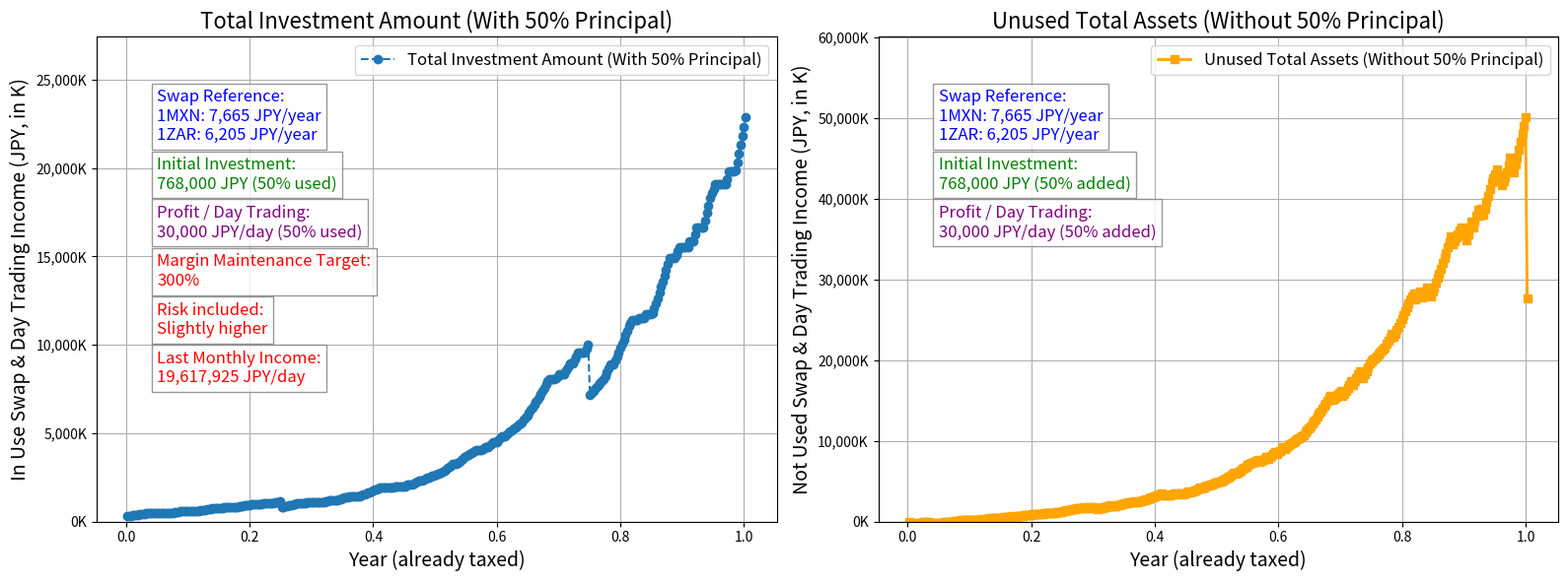

Recreate this plot in Python.
"""
【スワップポイント＆デイトレード収益計算プログラムの使い方】

このプログラムは、運用中及び未運用のスワップポイントとデイトレード収益を計算し、そのトレンドをグラフとして可視化するツールです。
プログラムを実行することで、運用状況を理解しやすくなります。

プログラムファイル名: "SwapPointProfitAnalysis.py"

【機能】
●入力された設定値に基づいたスワップポイント収益を日次で計算する機能（初期投資額の半分を運用）。
●入力された設定値に基づいたデイトレード収益を日次で計算する機能。
●入力された設定値に基づいた一定期間毎の追加投資処理機能（半分を運用）。
●入力された設定値に基づいた、通貨毎のロットの配分比率の算出機能と、その比率に基づいて増資の配分や未運用残高の配分を計算する機能。
●目標証拠金維持率を超過した場合に、余剰資金を運用残高に移動する機能。
●日次リスク要因「1. デイトレードの取引回数の内、何回かで損失発生」「2. 時間帯によるボラティリティリスクを適用」「3. 年に二回大損失が発生」を計算する機能。
●所得税課税処理機能（シミュレーションを行う設定年数毎に課税処理。税率は損益通算収益に準じたもの）。

---
1. Python がインストールされているかの確認方法
    1.1 Mac の場合:
        - ターミナルを開き、以下のコマンドを入力してください。
          "python3 --version"
        - バージョンが表示されれば Python がインストールされています。
          例: "Python 3.9.x"
        - 表示されない場合はインストールが必要です。

    1.2 Windows の場合:
        - コマンドプロンプトを開き、以下のコマンドを入力してください。
          "python --version"
        - または以下を試してください。
          "py --version"
        - バージョンが表示されれば Python がインストールされています。
          例: "Python 3.9.x"
        - 表示されない場合はインストールが必要です。

---
2. Python のインストール方法
    Mac 及び Windows で、以下の手順を実行してください。

    2.1 Python をコマンドでインストール:
        1. ターミナルまたはコマンドプロンプトを開きます。
        2. 次のコマンドを入力して Python をインストールします。
           Mac の場合:
           "brew install python"
           Windows の場合:
           "choco install python"
        3. インストール後、上記の "python3 --version" または "python --version" でバージョンを確認してください。

    2.2 Python のインストールが完了したら、"pip" または "pip3" コマンドが有効になっていることを確認します。

---
3. 必要なライブラリのインストール状況確認とインストール方法
    このプログラムでは以下のライブラリを使用します。
    - "matplotlib"

    3.1 ライブラリのインストール状況確認:
        - ターミナルまたはコマンドプロンプトで以下を入力してください。
          "pip show matplotlib"
        - または:
          "pip3 show matplotlib"
        - 結果が表示されればインストールされています。

    3.2 ライブラリのインストール方法:
        - インストールされていない場合は以下を入力してください。
          "pip install matplotlib"
        - または:
          "pip3 install matplotlib"

---
4. VS Code を使ったプログラム実行方法
    4.1 VS Code をインストール:
        - 公式サイトからインストールしてください。
          URL: https://code.visualstudio.com
    
    4.2 Python 拡張機能をインストール:
        - VS Codeを開き、左側の「拡張機能」アイコンをクリックします。
        - 検索バーに "Python" と入力し、Microsoft が提供する Python 拡張機能をインストールします。

    4.3 このプログラムを実行:
        - プログラムをファイルに保存します。例: "SwapPointProfitAnalysis.py"
        - VS Code でこのファイルを開き、右側上部メニューの再生ボタンをクリックします。
        - VS Code 下部にコンソールが表示され、結果が表示されます。その直後、グラフが描画されます（ほぼ同時）。

---
5. トラブルシューティング
    - ライブラリが見つからないエラーが発生する場合:
        - 上記「ライブラリのインストール方法」を再度確認してください。
    - グラフが表示されない場合:
        - 実行環境（ターミナルやコマンドプロンプト）が正しいか確認してください。
        - Python のバージョンが 3.6 以上であることを確認してください。

---
これで準備完了です。プログラムを実行して収益計算を体験してください！

---
【ライセンス】
# このスクリプトは matplotlib ライブラリを利用しています。
# matplotlib は BSD スタイルの Matplotlib License でライセンスされています。
# 詳細: https://matplotlib.org/stable/users/license.html

---
【注意】
シミュレーションには、一般常識に基づく現実的に起きうる損失リスクを、少し拡大した割合で設定してあります。このリスクはランダムな発生率によって適用されます。
従って、設定値が同じでもシミュレーション結果は毎回微妙に異なるものになる可能性があります。

---
【初期設定】
以下の説明に従って初期設定値を入力してください。
"""
# 【初期投資額（円）】
# このプログラムで運用を開始するための最初の投資金額を指定します。
# 初期投資額の 50% を運用資金として使用し、スワップポイント収益の計算に利用します。
# 残りの 50% は未運用分（元本）として管理され、課税対象外として扱われます。
# この分割は、証拠金維持率を充分に確保し、強制ロスカットのリスクを軽減するために行われます。
InitialInvestmentYen = 768000

# 【各通貨の一日当たりのスワップポイント（円）】
# MXN/JPY（メキシコ・ペソ）と ZAR/JPY（南アフリカ・ランド）の通貨ペアで、
# 1ロット当たりの1日毎に得られるスワップポイントを設定します。
MxnSwapPerDay = 21
ZarSwapPerDay = 17

# 【1ロット購入に必要な金額】
# 各通貨の1ロット（DMM FX の場合：1万通貨）を購入するために必要な日本円の金額を指定します。
# この値は実際の為替レートを基に設定され、再投資や追加投資のロット数計算に使用されます。
Mxn1LotCost = 2972  # MXN/JPY
Zar1LotCost = 3328  # ZAR/JPY
# 1ロット購入金額がレバレッジ適用後の価格である場合は以下を True、そうでなければ False にします。
# レバレッジが適用されていない場合、1通貨の対円価格を最小取引単位倍した価格が1ロットの購入に必要な価格とほとんど等しくなります。
# 1ロットの購入に必要な金額が上記計算結果よりも大きく小さい場合、レバレッジが適用されています。
LotCostLeveraged = True

# 【レバレッジ】
# 適用するレバレッジの倍率を整数で設定します（25倍なら25）。
Leverage = 25

# 【初期ロット数】
# 最初に購入するロット数を通貨ペア毎に設定します。
# このロット数に基づいてスワップポイント収益が計算されます。
# 注意：レバレッジを参考に小さな値から計算を始めてください。この値を基に初期の必要証拠金が計算されます。
MxnLots = 100  # MXN/JPY のロット数
ZarLots = 0  # ZAR/JPY のロット数

# 【証拠金維持率の目標値（%）】
# このプログラムで運用を効率化するための目標となる証拠金維持率を設定します。
# 証拠金維持率がこの値を超えた場合、未運用残高の一部を運用資金として振り分けます。
# この設定により、運用効率を最大化し、未運用資金の過剰な蓄積を防ぎます。
# 目標値は適切な安全域を考慮して調整することが推奨されます。
MarginMaintenanceTarget = 300  # 証拠金維持率目標値（パーセントを整数で入力。300% なら 300）

# 【デイトレード設定】
# 総口座残高の何％をデイトレードに使用するかを設定します（パーセントを整数で入力。100% なら 100）。
# デイトレードをしない場合は 0 と設定します。
DayTradingInvestmentRatio = 100

# 【デイトレードによる予想追加収入（円/日）】
# 毎日デイトレードを行うことで得られると想定される追加収入を設定します。
# この値はスワップポイント収益に加算され、総収益の予測計算に使用されます。
# デイトレードの実績や市場状況に応じてこの値を調整することが推奨されます。
ExpectedDailyTradeProfitInputYen = 30000  # 1日当たりのデイトレードによる予想追加収益（円/日）

# 【追加投資設定】
# 偶数月の16日に行う追加投資に関する設定です。
# この設定は、日本の年金受給者を想定しており、偶数月（2月、4月、6月...）に
# 年金が支給されるタイミングで、一部の資金を追加投資に充当する前提で計算を行います。
# 実際の日本の公的年金は「偶数月の15日」に支給されますが、16日を投入日とすることで、
# 資金投入の判断を行う時間を確保することを目的としています。

# 【偶数月に投入する追加投資額（円）】
# 偶数月16日に投入する追加投資額を指定します。
# この金額の 25% ずつを MXN/JPY 及び ZAR/JPY に分配して新たなロットを購入します。
BiMonthlyInvestment = 50000

# 【年間収益がこの金額に達すると追加投資を中止】
# 障害年金受給者を想定し、年収が 370 万円を超えると障害年金の支給が半減、472 万円を超えると停止されるため、
# この金額を上限として追加投資を中止するよう設定しています。
# ただし、上限に達するまでに計画されている当年分の追加投資は実行されます。
InvestmentIncomeLimit = 3700000

# 【シミュレーション年数】
Simulation = 1

# 初期設定を基に各種設定値をグローバル変数として設定し、後続のプログラムが参照可能にする関数
def InitializeGlobals():
    """
    コンソールベースの当プログラムにおいて、ユーザーが初期設定した情報を持つグローバル変数に基づいて、後続のプログラムが利用可能なグローバル変数を設定する関数。

    初期投資額が 0 の場合、コンソールにメッセージを出力してプログラムの実行を中止します。

    Parameters:
        なし。

    Returns:
        なし。
    """
    # グローバル変数を宣言
    global InvestmentForTrading, DayTradingInvestmentRatio, DayTradingInvestment, TradeProfitRate, ExpectedDailyTradeProfit, \
        MxnSwapPerYear, ZarSwapPerYear

    if InitialInvestmentYen > 0:  # 初期投資額が 1 以上であることを確認
        InvestmentForTrading = InitialInvestmentYen * 0.5  # 初期投資額の約半分をスワップポイント運用に使用し、残りを残高として設定
        # デイトレード使用金額率を少数に変換
        DayTradingInvestmentRatio = DayTradingInvestmentRatio / 100 if DayTradingInvestmentRatio > 0 else 0

        if DayTradingInvestmentRatio > 0:  # デイトレード使用金額率が 0 でないことを確認
            DayTradingInvestment = InitialInvestmentYen * DayTradingInvestmentRatio  # デイトレードに使用する金額を計算
            TradeProfitRate = ExpectedDailyTradeProfitInputYen / DayTradingInvestment \
                if ExpectedDailyTradeProfitInputYen > 0 else 0  # デイトレード利益率を計算
        else:  # デイトレード使用金額率が 0 の場合
            TradeProfitRate = 0  # デイトレード利益率を 0 に設定

        # 計算された日次デイトレード収益（円/日）
        ExpectedDailyTradeProfit = InitialInvestmentYen * DayTradingInvestmentRatio * TradeProfitRate
    else:  # 初期投資額が 0 の場合
        import sys  # システム操作に必要なモジュールをインポート
        print("初期投資金額が 0 に設定されています。プログラムの実行を中止しました。")
        sys.exit(1)  # プログラムの実行を中止し、終了コード 1 を返す

    # 各通貨ペアにおける、1ロット当たりの年間スワップ収益を計算
    MxnSwapPerYear = MxnSwapPerDay * 365  # MXN/JPY の年間スワップ収益
    ZarSwapPerYear = ZarSwapPerDay * 365  # ZAR/JPY の年間スワップ収益

# 日次スワップ収益を計算する関数
def CalculateDailySwap(CurrentMxnLots, CurrentZarLots, MxnSwapPerDay, ZarSwapPerDay):
    """
    現在のロット数とスワップポイントを基に日次スワップ収益を計算する関数。

    Args:
        CurrentMxnLots (int): MXN/JPY の現在のロット数。
        CurrentZarLots (int): ZAR/JPY の現在のロット数。
        MxnSwapPerDay (float): MXN/JPY の日次スワップポイント。
        ZarSwapPerDay (float): ZAR/JPY の日次スワップポイント。

    Returns:
        float: 日次のスワップ収益（JPY）。
    """
    MxnDailySwap = CurrentMxnLots * MxnSwapPerDay  # MXN/JPY の日次スワップ収益を計算
    ZarDailySwap = CurrentZarLots * ZarSwapPerDay  # ZAR/JPY の日次スワップ収益を計算
    return MxnDailySwap + ZarDailySwap  # 両通貨のスワップ収益を合計して返す

# 日次収益を計算する関数
def CalculateDailyIncome(LastSimulation = False):
    """
    日次収益を計算する関数。

    この関数は以下の二つの収益要素を計算し、合算します：
    1. スワップ収益：通貨ロット数及びスワップポイントに基づいて計算。
    2. デイトレード収益：初期デイトレード使用金額または運用資金の大きい方にデイトレード利益率を掛けた値を計算し、スワップ収益に加算。

    注意:
    - 必要な値は全てグローバル変数から取得します。
    - 日次収益 ("DailyIncome") と日次デイトレード収益 ("DailyInvestmentProfit") を計算します。

    Returns:
        None
    """
    global DailyIncome, DailyInvestmentProfit  # グローバル変数を宣言

    # 日次スワップ収益を計算する（補助関数を利用）
    DailyIncome = CalculateDailySwap(CurrentMxnLots, CurrentZarLots, MxnSwapPerDay, ZarSwapPerDay)

    # デイトレード分の収益を計算して追加
    # 初期デイトレード使用金額または必要証拠金の大きい方にデイトレード利益率を掛けて日次デイトレード収益を計算
    DailyInvestmentProfit = max(DayTradingInvestment, TotalInvestment) * TradeProfitRate \
        if LotCostLeveraged else max(DayTradingInvestment, TotalInvestment) * Leverage * TradeProfitRate
    DailyIncome += DailyInvestmentProfit  # デイトレード収益を日次収益に加算

import random  # ランダムな数値や確率的な要素を生成するための標準ライブラリ
# 日次リスク要素を適用する関数
def ApplyDailyRiskFactors(LastSimulation = False):
    """
    デイトレードのシミュレーションにおける日次リスク要素を適用する関数。

    この関数は以下の三つのリスク要素を考慮して収益や投資額を調整します：
    1. デイトレード中の一定確率での損失発生。
    2. 時間帯に応じたボラティリティリスクの変動。
    3. 年に二回発生する大損失。

    注意:
    - "DailyInvestmentProfit"、"Leverage"、"Day"、"TotalInvestment"、"RemainingReinvestment" はグローバル変数として使用されます。
    - 大損失部分では、損失率は既にレバレッジを考慮した値として計算されている前提です。

    Returns:
        None
    """
    global DailyIncome, DailyInvestmentProfit, Day, TotalInvestment, RemainingReinvestment  # グローバル変数を宣言

    # デイトレード中の一定確率での損失発生
    LossProbability = 0.175  # 損失発生確率（17.5%）
    LossRate = 0.095  # 損失額を日次収益の 9.5% とする
    if random.random() < LossProbability:  # 損失が発生するかどうかをランダムに決定
        DailyIncome -= DailyInvestmentProfit * LossRate * Leverage  # レバレッジ適用

    # 時間帯によるボラティリティリスクの適用
    if Day % 24 in range(9, 18):  # 日本時間の昼間（午前9時から午後6時）
        LowVolatilityLossRate = 0.02  # ボラティリティが低い場合の日次収益に対する損失（2%）
        DailyIncome -= DailyInvestmentProfit * LowVolatilityLossRate * Leverage  # レバレッジ適用

    # 年に二回発生する大損失の適用
    if Day in [91, 273]:  # 年間の91日目（3ヶ月後）と273日目（9ヶ月後）
        MajorLossRate = 0.3  # 資金の 30% を喪失する大損失
        TotalInvestment -= TotalInvestment * MajorLossRate  # 運用資金からレバレッジ考慮済みの損失額を減算
        RemainingReinvestment -= RemainingReinvestment * MajorLossRate  # 再投資残高からレバレッジ考慮済みの損失額を減算
        TotalInvestment = max(TotalInvestment, 0)  # 運用資金が負の値にならないように調整
        RemainingReinvestment = max(RemainingReinvestment, 0)  # 再投資残高が負の値にならないように調整

# 運用成績を計算する関数
def CalculateSwapAndTradingProfitGrowth():
    """
    スワップポイントとデイトレード収益を複利計算し、設定年分の日次収益データを生成します。
    偶数月の16日に追加投資を行い、日次の収益から再投資を行います。

    Returns:
        tuple: 日次、累積収益データを格納したリスト。
    """
    import math  # 最少公約数 (GCD) の計算など数学的な処理に使用するライブラリ
    # 補助関数：再投資処理
    def PerformReinvestment(DailyIncome, TotalInvestment, TotalCumulativeSwapAndTradingProfit, UsedProfitForInvestment, Leverage,
        MarginMaintenanceTarget, RemainingReinvestment, AdditionalUnusedInvestment, UsedUnusedInvestment,
        CurrentMxnLots, CurrentZarLots, Mxn1LotCost, Zar1LotCost, MxnLotRatio, ZarLotRatio, TotalRatio):
        """
        再投資処理を行い、指定された通貨（MXN/JPY、ZAR/JPY）のロット数を追加購入する関数。

        この関数は日次収益（DailyIncome）の一部を再投資に充て、証拠金維持率の調整及び通貨ロットの購入を行います。
        投資資金の運用状況を動的に管理し、再投資残高やロット保有数などの状態を更新します。

        処理の詳細:
        1. 再投資額の計算及び加算:
        - 日次収益（DailyIncome）の 50% を再投資額として計算し、再投資残高（RemainingReinvestment）に加算します。

        2. 証拠金維持率の計算:
        - 現在の証拠金維持率を補助関数 "CalculateMarginMaintenanceRate()" を使用して計算します。
        - 計算には、運用残高、再投資残高、累積スワップ及びデイトレード収益、増資未運用残高などの情報を使用します。

        3. 証拠金維持率の調整:
        - 証拠金維持率が目標値を超えている場合、補助関数 "TransferFundsToReinvestment()" を呼び出し、
          未運用の「累積スワップ及びデイトレード収益」や「増資未運用残高」から再投資残高への資金移動を行います。
        - 資金移動後、再投資残高や運用済み「累積スワップ及びデイトレード収益」の状態が更新されます。

        4. 購入可能額の計算:
        - 再投資残高にレバレッジを不適用・適用し、購入可能額（AvailableFunds）を算出します。
        - 通貨毎のロット購入比率（MxnLotRatio、ZarLotRatio）に基づき、購入可能額を二つの通貨に分配します。

        5. ロット購入処理:
        - 割り当てられた購入可能額に基づき、以下の処理を繰り返します:
            - 1ロット分のコスト以上の資金がある場合に、購入可能なロット数を計算。
            - 計算したロット数を既存のロット保有数に加算。
            - 使用した金額を購入可能額及び再投資残高から減算。
            - 必要証拠金（TotalInvestment）を加算し、運用状況を反映。

        6. 計算結果の返却:
        - 更新された状態の各種変数を返します。

        注意:
        - レバレッジ適用の有無（LotCostLeveraged）は、購入可能額や残高の計算に影響します。
        - 証拠金維持率が高すぎる場合、運用効率が低下する可能性があるため、再投資の際には証拠金維持率の目標値を基準とした調整が行われます。

        Args:
            DailyIncome (float): 日次スワップ及びデイトレード収益。収益の 50% を再投資用の資金として充当。
            TotalInvestment (float): 運用残高（必要証拠金）。
            TotalCumulativeSwapAndTradingProfit (float): 「累積スワップ及びデイトレード収益」。
            UsedProfitForInvestment (float): 運用済み「累積スワップ及びデイトレード収益」。
            Leverage (int): レバレッジ。
            MarginMaintenanceTarget (int): 目標証拠金維持率（300% なら 300）。
            RemainingReinvestment (float): 再投資残高（運用残高の追加準備金、レバレッジ未適用）。残っている再投資用残高に日次収益の 50% を加算。
            AdditionalUnusedInvestment (float): 「増資未運用残高（累積）」。
            UsedUnusedInvestment (float): 運用済み「増資未運用残高（累積）」。
            CurrentMxnLots (int): 現在保有している MXN/JPY のロット数。
            CurrentZarLots (int): 現在保有している ZAR/JPY のロット数。
            Mxn1LotCost (float): 1ロット当たりの MXN/JPY の購入費用。
            Zar1LotCost (float): 1ロット当たりの ZAR/JPY の購入費用。
            MxnLotRatio (float): MXN のロット数比率。
            ZarLotRatio (float): ZAR のロット数比率。
            TotalRatio (float): MXN 及び ZAR のロット数比率の合計。

        Returns:
            tuple:
                - TotalInvestment (float): 更新後の運用残高（必要証拠金）。
                - RemainingReinvestment (float): 更新後の再投資残高（運用残高の追加準備金）。
                - UsedProfitForInvestment (float): 更新後の運用済み「累積スワップ及びデイトレード収益」。
                - UsedUnusedInvestment (float): 更新後の運用済み「増資未運用残高（累積）」。
                - CurrentMxnLots (int): 更新された MXN/JPY のロット数。
                - CurrentZarLots (int): 更新された ZAR/JPY のロット数。
        """
        # 補助関数：証拠金維持率を計算
        def CalculateMarginMaintenanceRate(TotalInvestment, RemainingReinvestment, MarginMaintenanceTarget,
            TotalCumulativeSwapAndTradingProfit, UsedProfitForInvestment, AdditionalUnusedInvestment, UsedUnusedInvestment):
            """
            現在の証拠金維持率を計算する関数。

            この関数は、運用中の資金に対する口座全体の資金比率を計算し、整数のパーセント形式で証拠金維持率を返します。証拠金維持率は、運用中の資金がどの程度の
            安全性・余裕を持っているかを評価するための指標です。また、口座残高全体を内部で計算しますが、この関数ではその値を返しません。

            Args:
                TotalInvestment (float): 運用残高（必要証拠金）。
                RemainingReinvestment (float): 再投資残高（運用残高の追加準備金、レバレッジ未適用）。
                MarginMaintenanceTarget (int): 目標証拠金維持率（300% なら 300）。
                TotalCumulativeSwapAndTradingProfit (float): 「累積スワップ及びデイトレード収益」。
                UsedProfitForInvestment (float): 運用済み「累積スワップ及びデイトレード収益」。
                AdditionalUnusedInvestment (float): 「増資未運用残高（累積）」。
                UsedUnusedInvestment (float): 運用済み「増資未運用残高（累積）」。

            Returns:
                int: 現在の証拠金維持率（整数のパーセント形式。例：300% なら 300）。
                    - 証拠金維持率が計算できない場合（総資産がゼロの場合）は目標値から1を引いた数を返します。

            Note:
                証拠金維持率が高すぎる場合、運用効率が低下する可能性があります。この関数の戻り値を利用して、未運用残高を適切に再投資残高に振り分ける処理を
                行うことが推奨されます。
            """
            # 利用可能な未運用残高を計算
            ProfitAvailable = TotalCumulativeSwapAndTradingProfit - UsedProfitForInvestment  # 累計から運用中金額を差し引く
            AdditionalAvailable = AdditionalUnusedInvestment - UsedUnusedInvestment  # 累計から運用中金額を差し引く
            AvailableFunds = ProfitAvailable + AdditionalAvailable  # 未運用残高を合算

            AccountTotalBalance = TotalInvestment + RemainingReinvestment + AvailableFunds  # 総口座残高を計算

            if AccountTotalBalance > 0:  # 証拠金維持率を計算（ゼロ除算防止）
                MarginMaintenanceRate = int((TotalInvestment / AccountTotalBalance) * 100)  # 必要証拠金 / 総口座残高 * 100（整数の％にする）
            else:  # 総資産がゼロの場合
                MarginMaintenanceRate = MarginMaintenanceTarget - 1  # 目標証拠金維持率から 1 を引いた数を代入

            return MarginMaintenanceRate  # 証拠金維持率を返す

        # 補助関数：未運用残高から再投資残高への資金移動
        def TransferFundsToReinvestment(TotalInvestment, MarginMaintenanceRate, MarginMaintenanceTarget,
            RemainingReinvestment, TotalCumulativeSwapAndTradingProfit, UsedProfitForInvestment,
            AdditionalUnusedInvestment, UsedUnusedInvestment):
            """
            未運用累積スワップ及びデイトレード収益、増資未運用残高から再投資残高に資金を移動する関数。

            現在の証拠金維持率が目標値を超えている場合、目標維持率へ向けて調整が必要な金額を計算し、未運用累積スワップ及びデイトレード収益や増資未運用残高を
            用いて再投資残高に移動します。移動後は、累積スワップ及びデイトレード収益部分と増資部分の値を適切に更新します。

            Args:
                TotalInvestment (float): 運用残高（必要証拠金）。
                MarginMaintenanceRate (float): 現在の証拠金維持率。
                MarginMaintenanceTarget (int): 目標証拠金維持率（300% なら 300）。
                RemainingReinvestment (float): 再投資残高（運用残高の追加準備金、レバレッジ未適用）。
                TotalCumulativeSwapAndTradingProfit (float): 「累積スワップ及びデイトレード収益」。
                UsedProfitForInvestment (float): 運用済み「累積スワップ及びデイトレード収益」。
                AdditionalUnusedInvestment (float): 「増資未運用残高（累積）」。
                UsedUnusedInvestment (float): 運用済み「増資未運用残高（累積）」。

            Returns:
                tuple: (RemainingReinvestment, UsedProfitForInvestment, UsedUnusedInvestment)
                    - 更新後の再投資残高。
                    - 更新後の運用済み「累積スワップ及びデイトレード収益」。
                    - 更新後の運用済み「増資未運用残高（累積）」。

            Note:
                この関数はリスク要素や損失が適用された後に実行されるため、未運用スワップ及びデイトレード収益や増資未運用残高の範囲内で資金移動を行うことが保証
                されています。
            """
            # 目標維持率へ向けて調整するために移動が必要な金額を計算
            ExcessMargin = TotalInvestment * (MarginMaintenanceRate / MarginMaintenanceTarget) - TotalInvestment
            """
            ExcessMargin:
            - 現在の必要証拠金（TotalInvestment）に基づき、目標維持率（MarginMaintenanceTarget）へ向けて調整が必要な金額を計算します。
            - 例: TotalInvestment = 100,000, MarginMaintenanceRate = 400, MarginMaintenanceTarget = 300 の場合、
              ExcessMargin = 100,000 * (400 / 300) - 100,000 = 33,333.33
            """

            # 利用可能な未運用残高を計算（累積スワップ及びデイトレード収益、増資未運用残高）
            ProfitAvailable = TotalCumulativeSwapAndTradingProfit - UsedProfitForInvestment
            AdditionalAvailable = AdditionalUnusedInvestment - UsedUnusedInvestment
            AvailableUnusedFunds = ProfitAvailable + AdditionalAvailable
            """
            AvailableUnusedFunds:
            - 現在利用可能な合計未運用残高を計算します。
            - ProfitAvailable: 未運用「累積スワップ及びデイトレード収益」。
            - AdditionalAvailable: 未運用「増資未運用残高」。
            - 例: ProfitAvailable = 20,000, AdditionalAvailable = 10,000 の場合、AvailableUnusedFunds = 30,000
            """

            TransferAmount = min(ExcessMargin, AvailableUnusedFunds)  # 実際に移動可能な金額を計算
            """
            TransferAmount:
            - 実際に再投資残高に移動する金額を決定します。
            - ExcessMargin と AvailableUnusedFunds の小さい方を選択します。
            - 例: ExcessMargin = 25,000, AvailableUnusedFunds = 30,000 の場合、TransferAmount = 25,000
            """

            RemainingReinvestment += TransferAmount  # 再投資残高に移動金額を加算
            """
            RemainingReinvestment:
            - 再投資残高に移動金額（TransferAmount）を加算します。
            - 例: RemainingReinvestment = 50,000, TransferAmount = 25,000 の場合、再投資残高は 75,000 になります。
            """

            # TransferAmount を累積スワップ及びデイトレード収益部分と増資部分に割り当て
            ProfitContribution = TransferAmount if TransferAmount <= ProfitAvailable else ProfitAvailable
            """
            ProfitContribution:
            - TransferAmount のうち、未運用「累積スワップ及びデイトレード収益」から使用可能な金額を表します。
            - ProfitAvailable を超えない範囲で全額充当します。
            - 例: TransferAmount = 25,000, ProfitAvailable = 20,000 の場合、ProfitContribution = 20,000
            """

            AdditionalContribution = TransferAmount - ProfitContribution
            """
            AdditionalContribution:
            - TransferAmount のうち、未運用「増資未運用残高」から補填する金額を表します。
            - ProfitAvailable が TransferAmount に満たない場合、その不足分を全額補います。
            - 例: TransferAmount = 25,000, ProfitContribution = 20,000 の場合、AdditionalContribution = 5,000
            """

            # 運用済み「累積スワップ及びデイトレード収益」と運用済み「増資未運用残高」を記録
            UsedProfitForInvestment += ProfitContribution
            """
            UsedProfitForInvestment:
            - 再投資に使用した「累積スワップ及びデイトレード収益」の金額を記録します。
            """

            UsedUnusedInvestment += AdditionalContribution
            """
            UsedUnusedInvestment:
            - 再投資に使用した「増資未運用残高」の金額を記録します。
            """

            return RemainingReinvestment, UsedProfitForInvestment, UsedUnusedInvestment  # 計算結果を返す

        """ PerformReinvestment() の記述 """
        Reinvestment = DailyIncome * 0.5  # 再投資額を日次収益の 50% として計算
        RemainingReinvestment += Reinvestment  # 再投資額を再投資残高に加算

        # 証拠金維持率を計算（補助関数を利用）
        MarginMaintenanceRate = CalculateMarginMaintenanceRate(TotalInvestment, RemainingReinvestment, MarginMaintenanceTarget,
            TotalCumulativeSwapAndTradingProfit, UsedProfitForInvestment, AdditionalUnusedInvestment, UsedUnusedInvestment)

        # 証拠金維持率が目標値を超えている場合、未運用累積スワップ及びデイトレード収益、増資未運用残高から再投資残高に資金を移動（補助関数を利用）
        if MarginMaintenanceRate > MarginMaintenanceTarget:
            RemainingReinvestment, UsedProfitForInvestment, UsedUnusedInvestment = TransferFundsToReinvestment(TotalInvestment,
                MarginMaintenanceRate, MarginMaintenanceTarget, RemainingReinvestment,
                TotalCumulativeSwapAndTradingProfit, UsedProfitForInvestment, AdditionalUnusedInvestment, UsedUnusedInvestment)

        # ロット購入処理
        if TotalRatio > 0:  # ロットの比率の合計が 1 以上であることを確認
            MxnReinvestment = RemainingReinvestment * (MxnLotRatio / TotalRatio)  # 再投資残高を比率で分配
            ZarReinvestment = RemainingReinvestment * (ZarLotRatio / TotalRatio)  # 再投資残高を比率で分配
        else:
            MxnReinvestment = ZarReinvestment = 0  # 比率がない場合は 0

        # 再投資残高にレバレッジを不適用・適用して取引可能金額を算出
        AvailableFunds = RemainingReinvestment if LotCostLeveraged else RemainingReinvestment * Leverage

        while AvailableFunds >= Mxn1LotCost or AvailableFunds >= Zar1LotCost:  # 取引可能金額が取引不能金額になるまでのロット購入ループ
            if AvailableFunds >= Mxn1LotCost and MxnReinvestment > 0:  # MXN ロットの購入処理
                LotsToBuy = int(AvailableFunds // Mxn1LotCost)  # 購入可能なロット数を計算
                CurrentMxnLots += LotsToBuy  # MXN ロット数を増加
                UsedFunds = LotsToBuy * Mxn1LotCost  # 使用した資金を計算
                AvailableFunds -= UsedFunds  # 使用分を取引可能金額から減算
                MxnReinvestment -= UsedFunds if LotCostLeveraged else UsedFunds / Leverage  # 再投資残高から使用した金額を減算
                RemainingReinvestment -= UsedFunds if LotCostLeveraged else UsedFunds / Leverage  # 実際に使用した再投資残高を減算
                TotalInvestment += UsedFunds if LotCostLeveraged else UsedFunds / Leverage  # 必要証拠金を加算

            if AvailableFunds >= Zar1LotCost and ZarReinvestment > 0:  # ZAR ロットの購入処理
                LotsToBuy = int(AvailableFunds // Zar1LotCost)  # 購入可能なロット数を計算
                CurrentZarLots += LotsToBuy  # ZAR ロット数を増加
                UsedFunds = LotsToBuy * Zar1LotCost  # 使用した資金を計算
                AvailableFunds -= UsedFunds  # 使用分を取引可能金額から減算
                ZarReinvestment -= UsedFunds if LotCostLeveraged else UsedFunds / Leverage  # 再投資残高から使用した金額を減算
                RemainingReinvestment -= UsedFunds if LotCostLeveraged else UsedFunds / Leverage  # 実際に使用した再投資残高を減算
                TotalInvestment += UsedFunds if LotCostLeveraged else UsedFunds / Leverage  # 必要証拠金を加算

        # 計算結果を返す
        return TotalInvestment, RemainingReinvestment, UsedProfitForInvestment, UsedUnusedInvestment, CurrentMxnLots, CurrentZarLots

    # 補助関数：偶数月16日の追加投資処理
    def PerformBiMonthlyInvestment(Day, TotalInvestment, RemainingReinvestment, AdditionalUnusedInvestment, BiMonthlyInvestment,
        Mxn1LotCost, Zar1LotCost, MxnLotRatio, ZarLotRatio, TotalRatio, Leverage, CurrentMxnLots, CurrentZarLots):
        """
        偶数月16日に追加投資を行い、その投資額を基に再投資を実施する関数。

        この関数は以下の処理を順序立てて行います：

        1. 追加投資の実施
        - 偶数月16日（シミュレーション内で指定された条件の日付）に追加投資を行います。
        - 投資額を以下の二つに分配します：
            - 再投資残高（RemainingReinvestment）：投資額の半分を運用準備金として加算。
            - 増資未運用残高（AdditionalUnusedInvestment）：投資額の半分を未運用の増資金額として記録。

        2. 購入可能額の計算
        - 再投資残高にレバレッジを適用して、必要証拠金ベースでの購入可能額を算出します。
        - ロットコストへのレバレッジ適用の有無（LotCostLeveraged）に基づき、以下を使用します：
            - 再投資残高そのもの。
            - またはレバレッジ適用後の金額。

        3. 通貨毎の割り当て処理
        - MXN/JPY と ZAR/JPY のロット購入比率（MxnLotRatio、ZarLotRatio）に基づき、購入可能額を二つの通貨に分配。
        - 比率が未定義の場合、分配金額は0とする。

        4. ロット購入処理
        - 割り当てられた購入可能額に基づき以下を実行：
            - 購入可能額が1ロット分のコスト以上の場合、購入可能なロット数を計算。
            - 計算したロット数を既存のロット保有数に加算。
            - 使用した金額を購入可能額及び再投資残高から減算。
            - 必要証拠金（TotalInvestment）を更新し、使用された金額をレバレッジの有無に応じて調整して加算。

        5. 再投資残高の更新
        - 購入処理後、再投資残高（RemainingReinvestment）を適切に更新します。
        - レバレッジの適用有無（LotCostLeveraged）を考慮して計算。

        注意:
        - この関数は、シミュレーション内で資金管理及び運用戦略のロジックを担い、指定されたルールに従って動的に資金とロット数を更新します。
        - レバレッジの設定や追加投資額の値は、運用結果に大きな影響を与えるため正確な設定が必要です。

        Args:
            Day (int): 経過日数。偶数月16日かどうかを判定するために使用。
            TotalInvestment (float): 運用残高（必要証拠金）。
            RemainingReinvestment (float): 再投資残高（運用残高の追加準備金、レバレッジ未適用）。
            AdditionalUnusedInvestment (float): 「増資未運用残高（累積）」。
            BiMonthlyInvestment (float): 偶数月16日に行う追加投資額。
            Mxn1LotCost (float): 1ロット当たりの MXN/JPY の購入費用。
            Zar1LotCost (float): 1ロット当たりの ZAR/JPY の購入費用。
            MxnLotRatio (float): MXN への投資比率。
            ZarLotRatio (float): ZAR への投資比率。
            TotalRatio (float): MXN 及び ZAR のロット数比率の合計。
            Leverage (float): レバレッジ倍率。
            CurrentMxnLots (int): 現在保有している MXN/JPY のロット数。
            CurrentZarLots (int): 現在保有している ZAR/JPY のロット数。

        Returns:
            tuple:
                - TotalInvestment (float): 更新後の運用残高（必要証拠金）。
                - RemainingReinvestment (float): 更新後の再投資残高（運用残高の追加準備金）。
                - AdditionalUnusedInvestment (float): 更新後の「増資未運用残高（累積）」。
                - CurrentMxnLots (int): 更新後の MXN/JPY ロット数。
                - CurrentZarLots (int): 更新後の ZAR/JPY ロット数。
        """
        if Day % 30 == 15 and (Day // 30 + 1) % 2 == 0:  # 偶数月16日かどうかを判定
            RemainingReinvestment += BiMonthlyInvestment * 0.5  # 追加投資額の半分を再投資残高に加算
            AdditionalUnusedInvestment += BiMonthlyInvestment * 0.5  # 追加投資額の半分を未運用残高に加算

            # 再投資残高にレバレッジを不適用・適用して取引可能金額を算出
            AvailableFunds = RemainingReinvestment if LotCostLeveraged else RemainingReinvestment * Leverage

            if TotalRatio > 0:  # 比率に基づいて購入可能額を分配（比率が定義されている場合のみ処理）
                MxnAvailableFunds = AvailableFunds * (MxnLotRatio / TotalRatio)  # MXN への割り当て金額
                ZarAvailableFunds = AvailableFunds * (ZarLotRatio / TotalRatio)  # ZAR への割り当て金額
            else:
                MxnAvailableFunds = ZarAvailableFunds = 0  # 比率が 0 の場合、割り当て金額も 0

            # MXN への投資処理
            if MxnAvailableFunds >= Mxn1LotCost:  # MXN 割り当て金額が1ロット購入費用以上の場合
                LotsToBuy = int(MxnAvailableFunds // Mxn1LotCost)  # 購入可能な MXN のロット数を整数で計算
                CurrentMxnLots += LotsToBuy  # 保有中の MXN ロット数に購入分を追加
                UsedFunds = LotsToBuy * Mxn1LotCost  # 実際に使用する金額を計算
                AvailableFunds -= UsedFunds  # 使用済み金額を利用可能な証拠金から差し引き
                TotalInvestment += UsedFunds if LotCostLeveraged else UsedFunds / Leverage  # 必要証拠金に加算

            # ZAR への投資処理
            if ZarAvailableFunds >= Zar1LotCost:  # ZAR 割り当て金額が1ロット購入費用以上の場合
                LotsToBuy = int(ZarAvailableFunds // Zar1LotCost)  # 購入可能な ZAR のロット数を整数で計算
                CurrentZarLots += LotsToBuy  # 保有中の ZAR ロット数に購入分を追加
                UsedFunds = LotsToBuy * Zar1LotCost  # 実際に使用する金額を計算
                AvailableFunds -= UsedFunds  # 使用済み金額を利用可能な証拠金から差し引き
                TotalInvestment += UsedFunds if LotCostLeveraged else UsedFunds / Leverage  # 必要証拠金に加算

            # 購入後の再投資残高を計算
            RemainingReinvestment = AvailableFunds if LotCostLeveraged else AvailableFunds / Leverage

        return TotalInvestment, RemainingReinvestment, AdditionalUnusedInvestment, CurrentMxnLots, CurrentZarLots  # 更新後の状態を返す

    # 補助関数：税金を計算
    def CalculateTaxableIncome(Income):
        """
        所得金額に基づき、日本の所得税を税率のみで計算する関数。所得控除は考慮しません。

        Args:
            Income (float): 課税対象となる総収益金額（JPY）

        Returns:
            float: 税金引き後の収益金額（JPY）
        """
        if Income <= 1_949_000:  # 1,949,000 円以下の所得に適用される税率
            TaxRate = 0.05  # 税率：5%
        elif Income <= 3_299_000:  # 3,299,000 円以下の所得に適用される税率
            TaxRate = 0.10  # 税率：10%
        elif Income <= 6_949_000:  # 6,949,000 円以下の所得に適用される税率
            TaxRate = 0.20  # 税率：20%
        elif Income <= 8_999_000:  # 8,999,000 円以下の所得に適用される税率
            TaxRate = 0.23  # 税率：23%
        elif Income <= 17_999_000:  # 17,999,000 円以下の所得に適用される税率
            TaxRate = 0.33  # 税率：33%
        elif Income <= 39_999_000:  # 39,999,000 円以下の所得に適用される税率
            TaxRate = 0.40  # 税率：40%
        else:  # それ以上の所得に適用される税率
            TaxRate = 0.45  # 税率：45%

        TaxAmount = Income * TaxRate  # 税額を計算
        return Income - TaxAmount  # 税金引き後の収益金額を返す

    """ CalculateSwapAndTradingProfitGrowth() の記述 """
    # 初期必要証拠金計算のために、設定されたロット数と1ロットのコスト、レバレッジを使用
    InitialRequiredMargin = ((Mxn1LotCost * MxnLots) + (Zar1LotCost * ZarLots))  # 1ロットのコストにロット数をかけて運用中の金額を算出
    if not LotCostLeveraged:  # 1ロット当たりのコストにレバレッジが適用されていない場合
        InitialRequiredMargin = InitialRequiredMargin / Leverage  # 必要証拠金をレバレッジで割って求める

    # 初期化：グローバル変数を宣言
    global TotalInvestment, RemainingReinvestment, TotalCumulativeSwapAndTradingProfit, Day, DailyIncome, DailyInvestmentProfit, \
        CurrentMxnLots, CurrentZarLots

    # 初期化：各種変数
    TotalInvestment = InitialRequiredMargin  # 初期必要証拠金を運用残高として代入
    UnusedInvestment = InvestmentForTrading  # 初期未運用残高を設定
    RemainingReinvestment = 0  # 再投資残高を初期化
    AdditionalUnusedInvestment = 0  # 増資未運用残高を初期化
    TotalCumulativeSwapAndTradingProfit = 0  # 累積スワップ及びデイトレード収益を初期化
    PreviousCumulativeSwapAndTradingProfit = 0  # 前年の累積スワップ及びデイトレード収益を記録する変数を初期化
    UsedProfitForInvestment = 0  # 運用済み「累積スワップ及びデイトレード収益」を初期化
    UsedUnusedInvestment = 0  # 運用済み「増資未運用残高」を初期化
    CurrentMxnLots = MxnLots  # MXN/JPY の初期ロット数
    CurrentZarLots = ZarLots  # ZAR/JPY の初期ロット数

    # グラフ描画用日次データの記録用リスト
    DailySwapAndTradingProfit = []  # "日次の" 運用残高を記録するリストを初期化
    CumulativeSwapAndTradingProfit = []  # "日次の" 累積スワップ及びデイトレード収益を記録するリストを初期化
    # 初期値を設定
    DailySwapAndTradingProfit.append(TotalInvestment)  # 初期必要証拠金を累積投資リストの最初に追加
    CumulativeSwapAndTradingProfit.append(UnusedInvestment)  # 初期未運用残高を累積スワップ及びデイトレード収益リストの最初に追加

    # 現在の MXN ロット数と ZAR ロット数に基づき、最小公約数（GCD）を計算して比率を求める
    GCD = math.gcd(int(CurrentMxnLots), int(CurrentZarLots))  # ロット数を整数に変換して GCD を計算
    if GCD > 0:
        MxnLotRatio = int(CurrentMxnLots) // GCD  # 最小公約数で割って比率を計算
        ZarLotRatio = int(CurrentZarLots) // GCD  # 最小公約数で割って比率を計算
    else:
        MxnLotRatio = ZarLotRatio = 0  # GCD が 0 の場合、比率は 0 に設定
    TotalRatio = MxnLotRatio + ZarLotRatio  # 両者の比率の合計を求める

    # メインロジック
    for Day in range(1, Simulation * 365 + 1):  # 設定年分の日次計算を行うループを開始
        # 日次スワップ収益とデイトレード収益を計算（初期デイトレード使用金額または必要証拠金の大きい方にデイトレード利益率を掛けて日次デイトレード収益を計算）
        CalculateDailyIncome()  # 必要な値は全てグローバル変数として定義

        # 日次リスク要素を適用
        ApplyDailyRiskFactors()  # 必要な値は全てグローバル変数として定義

        # 再投資処理（補助関数を利用）
        TotalInvestment, RemainingReinvestment, UsedProfitForInvestment, UsedUnusedInvestment, CurrentMxnLots, CurrentZarLots = \
        PerformReinvestment(DailyIncome, TotalInvestment, TotalCumulativeSwapAndTradingProfit, UsedProfitForInvestment, Leverage,
            MarginMaintenanceTarget, RemainingReinvestment, AdditionalUnusedInvestment, UsedUnusedInvestment,
            CurrentMxnLots, CurrentZarLots, Mxn1LotCost, Zar1LotCost, MxnLotRatio, ZarLotRatio, TotalRatio)

        # 偶数月16日の追加投資（補助関数を利用）
        TotalInvestment, RemainingReinvestment, AdditionalUnusedInvestment, CurrentMxnLots, CurrentZarLots = \
        PerformBiMonthlyInvestment(Day, TotalInvestment, RemainingReinvestment, AdditionalUnusedInvestment, BiMonthlyInvestment,
            Mxn1LotCost, Zar1LotCost, MxnLotRatio, ZarLotRatio, TotalRatio, Leverage, CurrentMxnLots, CurrentZarLots)

        # 累積スワップ及びデイトレード収益を更新
        TotalCumulativeSwapAndTradingProfit += DailyIncome  # デイトレード収益を含む日次収益を各種未運用残高に加算

        if Day % 365 == 0:  # 年次税金処理
            CurrentYear = Day // 365  # 現在の年数（1年目、2年目、3年目……）

            if Day == 365:  # 最初の年の税金計算
                TaxableIncome = TotalCumulativeSwapAndTradingProfit - CumulativeSwapAndTradingProfit[0]  # 未運用分元本を無視
            else:  # 二年目以降の税金計算
                TaxableIncome = TotalCumulativeSwapAndTradingProfit - PreviousCumulativeSwapAndTradingProfit  # 当年分の収益

            # 増資額を課税対象から減算（当年分を計算）
            TaxExemptInvestment = AdditionalUnusedInvestment / CurrentYear  # 累積増資額を当年分に分配
            TaxableIncome -= TaxExemptInvestment  # 課税対象収益から当年増資額を控除
            TaxableIncome = max(0, TaxableIncome)  # 課税対象が負になることを防ぐ

            # 税金適用後の累積スワップ及びデイトレード収益を計算（補助関数を利用）
            TotalCumulativeSwapAndTradingProfit = CalculateTaxableIncome(TaxableIncome)

            # 前年度の累積スワップ及びデイトレード収益を更新
            PreviousCumulativeSwapAndTradingProfit = TotalCumulativeSwapAndTradingProfit

        # 日次データを記録
        DailySwapAndTradingProfit.append(TotalInvestment)  # 運用残高を記録
        CumulativeSwapAndTradingProfit.append(TotalCumulativeSwapAndTradingProfit)  # 累積スワップ及びデイトレード収益を記録

    return DailySwapAndTradingProfit, CumulativeSwapAndTradingProfit  # 計算結果を返す

# グラフを描画する関数
def PlotSwapData(DailySwapAndTradingProfit, CumulativeSwapAndTradingProfit):
    """
    スワップ収益とデイトレード収益の運用中と未運用のトレンドを別々のグラフに描画します（設定年分）。

    Args:
        DailySwapAndTradingProfit (list): 日次スワップ収益＋デイトレード収益のデータ（運用中、元本の半分を含む）。
        CumulativeSwapAndTradingProfit (list): 累積スワップ収益＋デイトレード収益のデータ（未運用、元本の半分を含む利益）。
    """
    import matplotlib.pyplot as plt  # グラフの描画やデータの視覚化を行うためのライブラリ
    import matplotlib.ticker as mticker  # グラフの軸ラベルや目盛りのカスタマイズに使用するモジュール

    # 日次データを年次データに変換
    DaysPerYear = 365  # 1年の日数
    Years = [day / DaysPerYear for day in range(1, len(DailySwapAndTradingProfit) + 1)]  # 年単位の X 軸

    # 未運用スワップ及びデイトレード収益を計算
    NotUsed = [
        cumulative - InvestmentForTrading  # 初期投資額の 50% を差し引く
        for cumulative in CumulativeSwapAndTradingProfit]

    # フォーマッター関数: 金額を "K" 単位に変換しカンマ区切りを追加
    def FormatYAxisK(Value, _):
        return f"{int(Value // 1_000):,}K"  # 1,000 で割りカンマ区切りで "K" を付与

    # グラフウィンドウを作成（1行2列のサブプロット）
    fig, axes = plt.subplots(1, 2, figsize = (16, 6))  # 1行2列の配置

    # 運用中残高のグラフ（左側）
    # 未運用残高をプロットし、凡例に「Total Investment Amount (With 50% Principal)」を設定
    axes[0].plot(Years, DailySwapAndTradingProfit, marker = "o", label = "Total Investment Amount (With 50% Principal)", linestyle = "--")
    axes[0].set_title("Total Investment Amount (With 50% Principal)", fontsize = 16)
    axes[0].set_xlabel("Year (already taxed)", fontsize = 14)
    axes[0].set_ylabel("In Use Swap & Day Trading Income (JPY, in K)", fontsize = 14)
    axes[0].yaxis.set_major_formatter(mticker.FuncFormatter(FormatYAxisK))  # 縦軸を "K" 単位でカンマ区切り
    axes[0].grid(True)  # グリッド表示
    axes[0].legend(fontsize = 12)

    # 未運用残高のグラフ（右側）
    axes[1].plot(
        # 未運用残高をプロットし、凡例に「Unused Total Assets (Without 50% Principal)」を設定
        Years, NotUsed, marker = "s", label = "Unused Total Assets (Without 50% Principal)", linewidth = 2, color = "orange")
    axes[1].set_title("Unused Total Assets (Without 50% Principal)", fontsize = 16)  # グラフタイトルを設定
    axes[1].set_xlabel("Year (already taxed)", fontsize = 14)  # X 軸ラベルを設定
    axes[1].set_ylabel("Not Used Swap & Day Trading Income (JPY, in K)", fontsize = 14)  # Y 軸ラベルを設定
    axes[1].yaxis.set_major_formatter(mticker.FuncFormatter(FormatYAxisK))  # Y 軸の数値を "K" 単位でカンマ区切り表示にする
    axes[1].grid(True)  # グリッドを表示
    axes[1].legend(fontsize = 12)  # 凡例を設定

    # 各種参考値をグラフ内に表示
    try:
        # 左右グラフのスケールを統一
        axes[0].set_ylim(0, max(DailySwapAndTradingProfit) * 1.2)  # 左グラフの Y 軸範囲を設定（最大値の 120% を上限）
        axes[1].set_ylim(0, max(NotUsed) * 1.2)  # 右グラフの Y 軸範囲を設定（最大値の 120% を上限）
        # 左右グラフのそれぞれで最大値を再計算
        MaxYleft = max(DailySwapAndTradingProfit) * 0.8 if max(DailySwapAndTradingProfit) > 0 else 1_000_000  # 左グラフの最大値から 80% を計算
        MaxYright = max(NotUsed) * 0.8 if max(NotUsed) > 0 else 1_000_000  # 右グラフの最大値から 80% を計算

        """ 左側のグラフ """
        # スワップ収益の参考値を表示
        axes[0].text(
            0.05,  # テキストの X 座標位置を指定（左寄り）
            MaxYleft * 1.18,  # テキストの Y 座標位置を最大値の 118% に配置（上部）
            # スワップ収益の年間参考値をフォーマットして表示
            "Swap Reference:\n1MXN: {0:,} JPY/year\n1ZAR: {1:,} JPY/year".format(MxnSwapPerYear, ZarSwapPerYear),
            fontsize = 12,  # フォントサイズを 12 ポイントに設定
            color = "blue",  # テキストの色を青に設定
            bbox = dict(facecolor = "white", alpha = 0.8, edgecolor = "gray")  # テキストボックスの背景色を白、透明度を 0.8、枠線の色を灰色に設定
        )

        # 初期投資額の参考値を表示
        axes[0].text(
            0.05,  # テキストの X 座標位置を指定（左寄り）
            MaxYleft * 1.03,  # テキストの Y 座標位置を最大値の 103% に配置（スワップ収益参考値の少し下）
            # 初期投資額と 50% が運用されていることをフォーマットして表示
            "Initial Investment:\n{0:,} JPY (50% used)".format(InitialInvestmentYen),
            fontsize = 12,  # フォントサイズを 12 ポイントに設定
            color = "green",  # テキストの色を緑に設定
            bbox = dict(facecolor = "white", alpha = 0.8, edgecolor = "gray")  # テキストボックスの背景色を白、透明度を 0.8、枠線の色を灰色に設定
        )

        # デイトレード収益の参考値を表示
        axes[0].text(
            0.05,  # テキストの X 座標位置を指定（左寄り）
            MaxYleft * 0.88,  # テキストの Y 座標位置を最大値の 88% に配置（初期投資額表示の少し下）
            # デイトレード収益と 50% が運用されていることをフォーマットして表示
            "Profit / Day Trading:\n{0:,} JPY/day (50% used)".format(int(ExpectedDailyTradeProfit)),
            fontsize = 12,  # フォントサイズを 12 ポイントに設定
            color = "purple",  # テキストの色を紫に設定
            bbox = dict(facecolor = "white", alpha = 0.8, edgecolor = "gray")  # テキストボックスの背景色を白、透明度を 0.8、枠線の色を灰色に設定
        )

        # 目標証拠金維持率を表示
        axes[0].text(
            0.05,  # テキストの X 座標位置を指定（左寄り）
            MaxYleft * 0.73,  # テキストの Y 座標位置を最大値の 73% に配置（デイトレード収益表示の少し下）
            # 目標証拠金維持率が設定されていることをフォーマットして表示
            "Margin Maintenance Target:\n{0:,}%".format(int(MarginMaintenanceTarget)),
            fontsize = 12,  # フォントサイズを 12 ポイントに設定
            color = "red",  # テキストの色を赤に設定
            bbox = dict(facecolor = "white", alpha = 0.8, edgecolor = "gray")  # テキストボックスの背景色を白、透明度を 0.8、枠線の色を灰色に設定
        )

        # リスク織り込み済み表示を表示
        axes[0].text(
            0.05,  # テキストの X 座標位置を指定（左寄り）
            MaxYleft * 0.58,  # テキストの Y 座標位置を最大値の 58% に配置（目標証拠金維持率表示の少し下）
            # リスク計算が設定されていることをフォーマットして表示
            "Risk included:\nSlightly higher",
            fontsize = 12,  # フォントサイズを 12 ポイントに設定
            color = "red",  # テキストの色を赤に設定
            bbox = dict(facecolor = "white", alpha = 0.8, edgecolor = "gray")  # テキストボックスの背景色を白、透明度を 0.8、枠線の色を灰色に設定
        )

        # 最終月の翌月の月収を概算参考値として表示するための計算
        MonthlyIncome = 0  # 最終月の翌月の月収を累積する変数を初期化
        for ForCalculateMonthDailyIncome in range(1, 31):
            CalculateDailyIncome()  # 日次スワップ収益とデイトレード収益を計算（必要な値は全てグローバル変数として定義）
            ApplyDailyRiskFactors()  # 日次リスク要素を適用（必要な値は全てグローバル変数として定義）
            MonthlyIncome += DailyIncome  # 日次収益を月収に加算

        # 最終月の翌月の月収を概算参考値として表示
        axes[0].text(
            0.05,  # テキストの X 座標位置を指定（左寄り）
            MaxYleft * 0.43,  # テキストの Y 座標位置を最大値の 43% に配置（リスク織り込み済み表示の少し下）
            # 最終月の翌月の月収をフォーマットして表示
            "Last Monthly Income:\n{0:,} JPY/day".format(int(MonthlyIncome)),
            fontsize = 12,  # フォントサイズを 12 ポイントに設定
            color = "red",  # テキストの色を赤に設定
            bbox = dict(facecolor = "white", alpha = 0.8, edgecolor = "gray")  # テキストボックスの背景色を白、透明度を 0.8、枠線の色を灰色に設定
        )

        """ 右側のグラフ """
        # スワップ収益の参考値を表示
        axes[1].text(
            0.05,  # テキストの X 座標位置を指定（左寄り）
            MaxYright * 1.18,  # テキストの Y 座標位置を最大値の 118% に配置（上部）
            # スワップ収益の年間参考値をフォーマットして表示
            "Swap Reference:\n1MXN: {0:,} JPY/year\n1ZAR: {1:,} JPY/year".format(MxnSwapPerYear, ZarSwapPerYear),
            fontsize = 12,  # フォントサイズを 12 ポイントに設定
            color = "blue",  # テキストの色を青に設定
            bbox = dict(facecolor = "white", alpha = 0.8, edgecolor = "gray")  # テキストボックスの背景色を白、透明度を 0.8、枠線の色を灰色に設定
        )

        # 初期投資額の参考値を表示
        axes[1].text(
            0.05,  # テキストの X 座標位置を指定（左寄り）
            MaxYright * 1.03,  # テキストの Y 座標位置を最大値の 103% に配置（スワップ収益参考値の少し下）
            # 初期投資額と 50% が未運用とされていることをフォーマットして表示
            "Initial Investment:\n{0:,} JPY (50% added)".format(InitialInvestmentYen),
            fontsize = 12,  # フォントサイズを 12 ポイントに設定
            color = "green",  # テキストの色を緑に設定
            bbox = dict(facecolor = "white", alpha = 0.8, edgecolor = "gray")  # テキストボックスの背景色を白、透明度を 0.8、枠線の色を灰色に設定
        )

        # デイトレード収益の参考値を表示
        axes[1].text(
            0.05,  # テキストの X 座標位置を指定（左寄り）
            MaxYright * 0.88,  # テキストの Y 座標位置を最大値の 88% に配置（初期投資額表示の少し下）
            # デイトレード収益と 50% が未運用とされていることをフォーマットして表示
            "Profit / Day Trading:\n{0:,} JPY/day (50% added)".format(int(ExpectedDailyTradeProfit)),
            fontsize = 12,  # フォントサイズを 12 ポイントに設定
            color = "purple",  # テキストの色を紫に設定
            bbox = dict(facecolor = "white", alpha = 0.8, edgecolor = "gray")  # テキストボックスの背景色を白、透明度を 0.8、枠線の色を灰色に設定
        )
    except Exception:  # テキスト描画でエラーが発生した場合
        pass  # エラーを無視して処理を継続

    # レイアウトを調整して表示
    plt.tight_layout()
    plt.show()

# 初期設定をイニシャライズ
InitializeGlobals()

# スワップ及びデイトレード収益データを計算
DailySwapAndTradingProfit, CumulativeSwapAndTradingProfit = CalculateSwapAndTradingProfitGrowth()

# コンソールに最後の30日分の運用中残高（元本を含む）を表示
print("\n運用中残高（元本を含む：最後の30日分）:")
for i in range(max(0, len(DailySwapAndTradingProfit) - 30), len(DailySwapAndTradingProfit)):
    print("Day {0}: {1:,.0f}円".format(i + 1, DailySwapAndTradingProfit[i]))

# コンソールに最後の30日分の未運用残高（元本を含む）を表示
print("\n未運用残高（元本を含む：最後の30日分）:")
for i in range(max(0, len(CumulativeSwapAndTradingProfit) - 30), len(CumulativeSwapAndTradingProfit)):
    print("Day {0}: {1:,.0f}円".format(i + 1, CumulativeSwapAndTradingProfit[i]))

# グラフ描画
PlotSwapData(DailySwapAndTradingProfit, CumulativeSwapAndTradingProfit)
